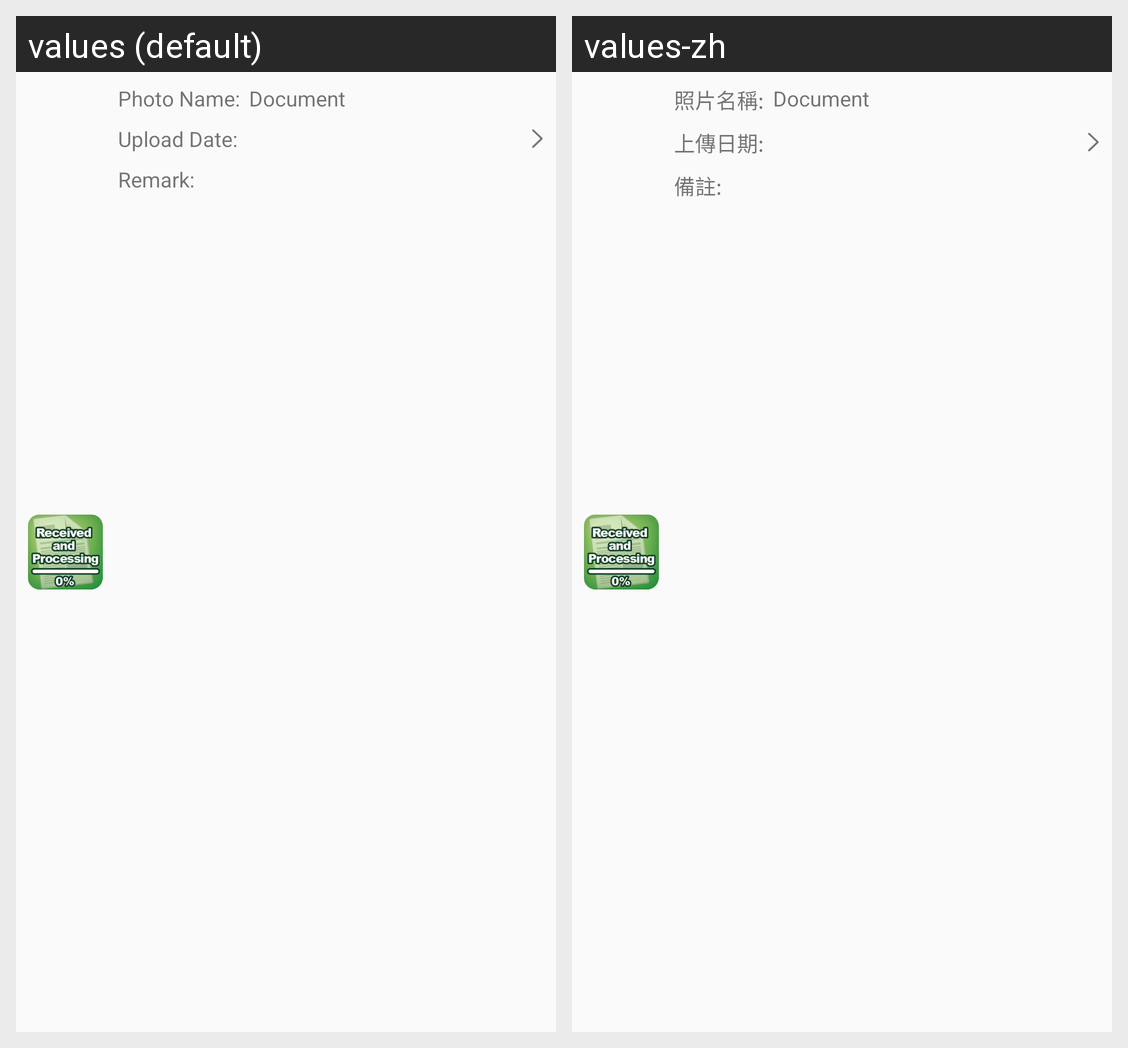

For this localized Android screen grid, give each drawn string resource with its value in every locale shown.
Android screen res/layout/photohistory_item.xml rendered under 2 locales, left to right: values (default), values-zh. Device: Nexus 5 (rendered at 1080×1920; each locale shown at half size, 540×960, under a caption strip naming it); theme Theme.AppCompat.Light.
Strings drawn on this screen, with the default value and each locale's value (text and hints the layout hard-codes, and strings that could not be matched under every locale, appear in the picture but are not listed):

doctorapp_photohistory_item_photoname
  values: Photo Name:
  values-zh: 照片名稱:

doctorapp_photohistory_item_uploaddate
  values: Upload Date:
  values-zh: 上傳日期:

doctorapp_photohistory_item_remark
  values: Remark:
  values-zh: 備註:
